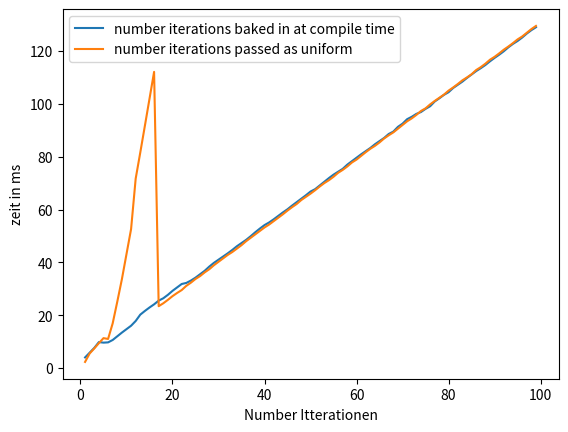

The matplotlib source for this figure:
import matplotlib.pyplot as plt

# Parse the data
data = """
1 4.00 4.46 6.20
2 5.80 5.98 6.20
3 7.60 7.83 8.00
4 9.80 10.05 10.70
5 9.60 10.47 12.50
6 9.70 11.13 11.90
7 10.60 12.10 13.40
8 12.00 13.89 14.70
9 13.40 15.37 15.70
10 14.70 16.78 17.50
11 16.00 17.53 19.90
12 17.80 19.23 21.20
13 20.20 20.64 21.00
14 21.60 22.03 23.10
15 22.90 23.35 23.80
16 24.10 24.53 25.00
17 25.50 25.90 26.20
18 26.40 27.25 27.70
19 27.70 28.08 28.40
20 29.20 29.75 31.40
21 30.50 30.91 31.20
22 31.80 58.62 286.50
23 32.20 47.85 251.90
24 33.10 33.34 33.70
25 34.20 34.81 37.30
26 35.50 35.95 38.00
27 36.80 43.39 120.30
28 38.40 39.58 42.20
29 39.80 41.93 46.00
30 41.00 41.62 43.30
31 42.20 42.48 43.40
32 43.40 43.87 45.00
33 44.70 45.19 46.00
34 46.10 46.43 47.20
35 47.30 47.72 49.40
36 48.50 49.22 50.00
37 49.90 51.53 57.80
38 51.40 59.89 145.00
39 52.80 53.30 55.10
40 54.10 54.80 57.70
41 55.10 55.88 57.30
42 56.30 56.52 57.50
43 57.60 58.11 59.20
44 58.90 59.18 59.40
45 60.10 60.41 60.80
46 61.50 61.98 63.00
47 62.80 63.18 64.40
48 64.10 64.39 65.30
49 65.40 66.32 67.00
50 66.80 66.99 67.30
51 67.70 68.08 69.00
52 69.10 69.56 70.40
53 70.50 70.89 71.80
54 71.90 72.13 72.60
55 73.20 73.41 74.20
56 74.30 74.58 75.60
57 75.40 75.78 76.50
58 77.00 77.30 78.30
59 78.30 78.57 79.90
60 79.60 79.91 81.00
61 80.90 81.23 82.10
62 82.10 82.76 83.50
63 83.30 83.72 85.60
64 84.70 85.07 85.70
65 85.90 86.45 88.00
66 87.10 87.50 88.20
67 88.60 88.90 89.60
68 89.50 90.07 91.80
69 91.30 93.13 102.80
70 92.50 94.95 113.50
71 94.20 109.35 181.90
72 95.10 105.93 144.20
73 96.20 107.01 135.00
74 96.90 99.09 101.80
75 98.10 121.24 439.90
76 99.10 131.35 588.40
77 100.90 103.30 120.80
78 102.10 103.29 107.10
79 103.40 116.15 173.00
80 104.40 104.68 105.10
81 106.00 107.59 110.20
82 107.20 108.78 118.50
83 108.40 110.87 124.30
84 109.80 111.07 114.60
85 111.10 114.76 133.60
86 112.40 114.28 118.80
87 113.50 117.02 154.00
88 114.70 122.94 179.00
89 116.10 116.43 118.30
90 117.40 117.79 118.50
91 118.60 120.04 124.20
92 119.90 120.25 120.80
93 121.40 121.56 121.90
94 122.70 123.03 124.00
95 123.80 126.18 156.50
96 125.10 125.81 132.30
97 126.60 129.77 146.40
98 127.90 128.87 136.50
99 129.00 129.45 131.10
"""
data2 = """
1 2.30 2.71 5.30
2 5.50 5.67 5.80
3 7.40 7.62 7.80
4 9.40 9.67 9.90
5 11.30 11.88 12.60
6 11.00 13.20 14.10
7 16.90 18.87 22.80
8 25.10 25.55 27.20
9 33.60 34.02 35.80
10 43.10 43.48 45.90
11 52.60 52.88 54.50
12 71.70 71.94 73.60
13 81.60 81.80 83.10
14 91.70 91.86 92.40
15 101.90 102.16 102.70
16 112.10 114.68 143.70
17 23.40 23.81 24.80
18 24.50 24.85 26.10
19 25.80 26.24 27.40
20 27.20 27.47 27.90
21 28.40 28.88 30.30
22 29.50 29.99 31.60
23 31.10 31.45 33.10
24 32.30 32.80 34.50
25 33.70 34.22 36.20
26 34.80 35.25 38.00
27 36.20 36.36 36.80
28 37.40 37.67 38.90
29 38.90 39.40 41.70
30 40.20 40.60 42.40
31 41.50 41.75 43.10
32 42.80 43.13 44.60
33 43.90 44.49 46.90
34 45.20 45.54 47.30
35 46.50 46.76 47.00
36 48.00 48.29 51.00
37 49.30 49.69 52.30
38 50.60 50.85 53.40
39 51.90 52.13 54.00
40 53.20 53.53 56.50
41 54.30 54.52 56.50
42 55.60 55.98 58.50
43 56.90 57.23 59.10
44 58.20 58.78 61.80
45 59.60 59.91 62.30
46 60.90 61.34 64.40
47 62.10 62.44 65.20
48 63.60 63.74 65.00
49 64.80 65.16 68.00
50 66.00 66.18 68.70
51 67.30 67.59 71.10
52 68.70 68.89 69.80
53 70.00 70.53 74.10
54 71.10 71.32 72.10
55 72.40 72.58 73.40
56 73.90 74.33 78.10
57 75.00 75.28 76.20
58 76.30 76.53 77.00
59 77.80 78.25 81.30
60 78.90 79.23 83.00
61 80.30 80.79 83.60
62 81.70 81.92 83.00
63 83.00 83.22 84.50
64 84.10 84.55 88.00
65 85.40 85.59 86.50
66 86.90 87.19 90.00
67 88.10 88.33 88.70
68 89.20 89.55 92.10
69 90.60 90.77 91.40
70 92.00 92.47 95.60
71 93.40 93.48 93.80
72 94.50 94.71 96.90
73 95.80 96.17 99.20
74 97.30 97.40 97.80
75 98.30 98.68 101.50
76 99.80 99.97 100.30
77 101.10 101.29 101.60
78 102.30 102.67 105.00
79 103.50 103.80 104.90
80 105.00 105.15 105.50
81 106.20 106.45 107.20
82 107.50 107.75 109.80
83 108.90 109.07 109.50
84 110.00 110.34 112.30
85 111.20 111.59 115.60
86 112.80 112.98 113.90
87 113.90 114.16 116.00
88 115.20 115.53 119.80
89 116.70 116.81 117.20
90 117.80 118.15 122.00
91 119.10 119.38 122.20
92 120.50 120.73 122.20
93 121.70 121.95 123.80
94 123.00 123.24 126.50
95 124.40 124.70 127.60
96 125.50 125.86 128.90
97 126.90 127.03 128.20
98 128.30 128.51 129.40
99 129.50 129.62 129.90
"""


import numpy as np

def datatoarray(data):
    rows = [list(map(float, line.split())) for line in data.strip().splitlines()]
    return np.array(rows)

d1=datatoarray(data)
d2=datatoarray(data2)

# Plot
plt.figure()
#plt.plot(x, y1, label="col2")
plt.plot(d1[:,0],d1[:,1], label="number iterations baked in at compile time")
plt.plot(d2[:,0],d2[:,1], label="number iterations passed as uniform")
plt.xlabel("Number Itterationen")
plt.ylabel("zeit in ms")
plt.legend()
plt.show()
